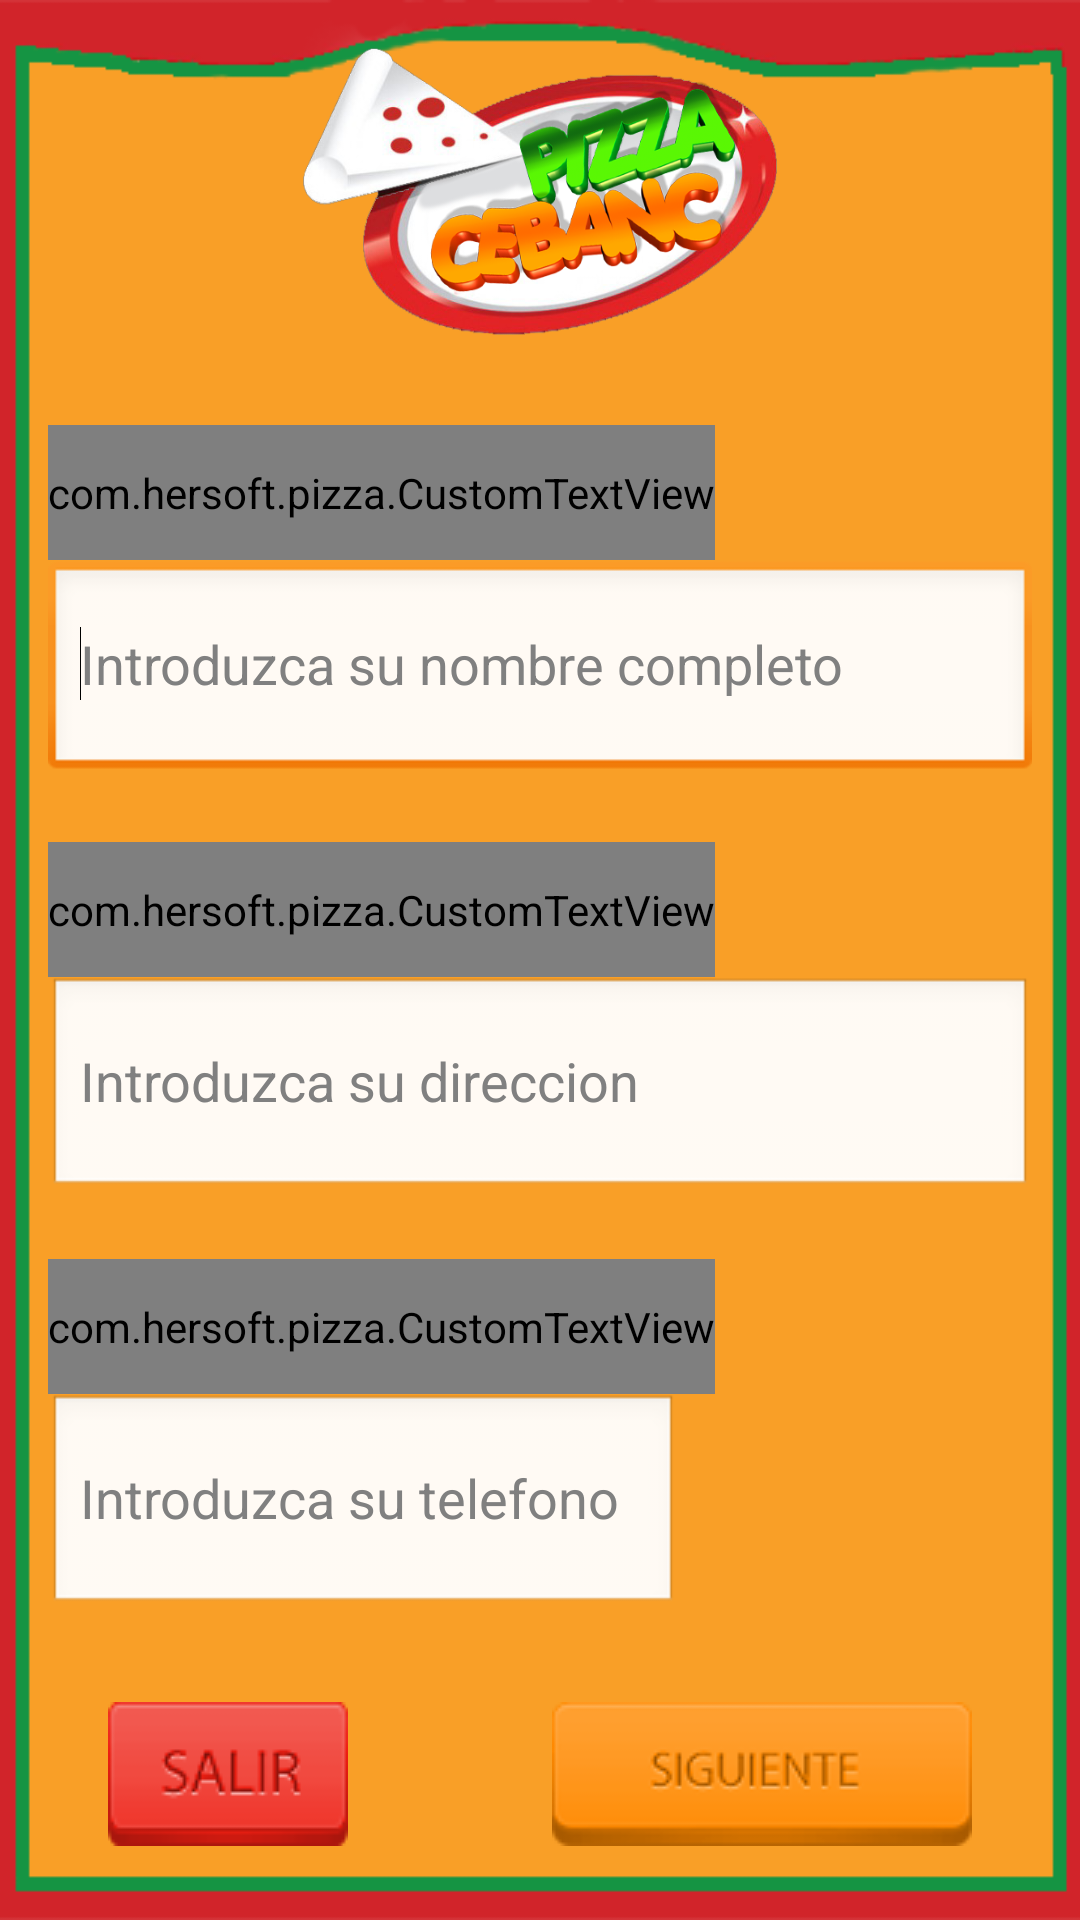

Reconstruct the res/layout file that produces this screen, plus the resources it refers to.
<!-- AndroidManifest.xml: application theme AppTheme -->
<!-- res/layout/activity_main.xml -->
<LinearLayout xmlns:android="http://schemas.android.com/apk/res/android"
    xmlns:tools="http://schemas.android.com/tools"
    android:id="@+id/LinearLayout1"
    android:layout_width="match_parent"
    android:layout_height="match_parent"
    android:background="@drawable/mdpi_fondo"
    android:orientation="vertical"
    android:paddingBottom="@dimen/activity_vertical_margin"
    android:paddingLeft="@dimen/activity_horizontal_margin"
    android:paddingRight="@dimen/activity_horizontal_margin"
    android:paddingTop="@dimen/activity_vertical_margin"
    tools:context=".MainActivity" >

    <Button
        android:id="@+id/button1"
        android:layout_width="158dp"
        android:layout_height="70dp"
        android:layout_gravity="center"
        android:layout_weight="1.5"
        android:background="@drawable/mdpi_logo"
        android:text="@string/btn_logo" />

    <com.hersoft.pizza.CustomTextView
        android:id="@+id/nombre"
        android:layout_width="wrap_content"
        android:layout_height="wrap_content"
        android:layout_marginTop="30dp"
        android:layout_weight="1.5"
        android:text="@string/nombre"
        android:textSize="28sp" />

    <EditText
        android:id="@+id/inNombre"
        android:layout_width="match_parent"
        android:layout_height="wrap_content"
        android:layout_weight="1.5"
        android:ems="10"
        android:hint="@string/hintNombre"
        android:inputType="textPersonName" >

        <requestFocus />
    </EditText>

    <com.hersoft.pizza.CustomTextView
        android:id="@+id/textView2"
        android:layout_width="wrap_content"
        android:layout_height="wrap_content"
        android:layout_marginTop="20dp"
        android:layout_weight="1.5"
        android:text="@string/direccion"
        android:textSize="28sp" />

    <EditText
        android:id="@+id/inDireccion"
        android:layout_width="match_parent"
        android:layout_height="wrap_content"
        android:layout_weight="1.5"
        android:ems="10"
        android:hint="@string/hintdireccion"
        android:inputType="textPostalAddress" />

    <com.hersoft.pizza.CustomTextView
        android:id="@+id/lista1"
        android:layout_width="wrap_content"
        android:layout_height="wrap_content"
        android:layout_marginTop="20dp"
        android:layout_weight="1.5"
        android:text="@string/telefono"
        android:textSize="28sp" />

    <EditText
        android:id="@+id/inTelefono"
        android:layout_width="wrap_content"
        android:layout_height="wrap_content"
        android:layout_weight="1.5"
        android:ems="10"
        android:maxLength="9"
        android:hint="@string/hintTelefono"
        android:inputType="number" />

    <RelativeLayout
        android:id="@+id/RelativeLayout1"
        android:layout_width="match_parent"
        android:layout_height="wrap_content"
        android:layout_gravity="bottom"
        android:layout_marginTop="20dp"
        android:layout_weight="1" >

        <Button
            android:id="@+id/btnSalir"
            style="?android:attr/buttonStyleSmall"
            android:layout_width="wrap_content"
            android:layout_height="wrap_content"
            android:layout_alignParentLeft="true"
            android:layout_alignTop="@+id/btnSiguiente"
            android:layout_marginLeft="20dp"
            android:background="@drawable/salir"
            android:text="@string/btnSalir"
            android:textSize="24sp" />

        <Button
            android:id="@+id/btnSiguiente"
            android:layout_width="wrap_content"
            android:layout_height="wrap_content"
            android:layout_alignParentRight="true"
            android:layout_centerVertical="true"
            android:layout_marginRight="20dp"
            android:background="@drawable/siguiente"
            android:text="@string/btnSiguiente"
            android:textSize="24sp" />
    </RelativeLayout>

</LinearLayout>
<!-- resources referenced by this layout -->
<resources>
  <dimen name="activity_horizontal_margin">16dp</dimen>
  <dimen name="activity_vertical_margin">16dp</dimen>
  <!-- drawable mdpi_fondo: png bitmap (drawable-mdpi, 9730 bytes) -->
  <!-- drawable mdpi_logo: png bitmap (drawable-mdpi, 169853 bytes) -->
  <!-- drawable salir (drawable-mdpi) -->
  <?xml version="1.0" encoding="utf-8"?>
  <selector xmlns:android="http://schemas.android.com/apk/res/android" >
    
      <item android:drawable="@drawable/btnsalir3"
            android:state_pressed="true" />
      <item android:drawable="@drawable/btnsalir2"
            android:state_focused="true" />
      <item android:drawable="@drawable/btnsalir" />
  
  </selector>
  <!-- drawable siguiente (drawable-mdpi) -->
  <?xml version="1.0" encoding="utf-8"?>
  <selector 
     xmlns:android="http://schemas.android.com/apk/res/android">
      <item android:drawable="@drawable/btnsiguiente3"
            android:state_pressed="true" />
      <item android:drawable="@drawable/btnsiguiente2"
            android:state_focused="true" />
      <item android:drawable="@drawable/btnsiguiente" />
  </selector>
  <string name="btnSalir" />
  <string name="btnSiguiente" />
  <string name="btn_logo" />
  <string name="direccion">Dirección:</string>
  <string name="hintNombre">Introduzca su nombre completo</string>
  <string name="hintTelefono">Introduzca su telefono</string>
  <string name="hintdireccion">Introduzca su direccion</string>
  <string name="nombre">Nombre:</string>
  <string name="telefono">Telefono:</string>
  <style name="AppTheme" parent="AppBaseTheme">
          
      </style>
  <!-- drawable btnsalir3: png bitmap (drawable-mdpi, 4326 bytes) -->
  <!-- drawable btnsalir2: png bitmap (drawable-mdpi, 4623 bytes) -->
  <!-- drawable btnsalir: png bitmap (drawable-mdpi, 4822 bytes) -->
  <!-- drawable btnsiguiente3: png bitmap (drawable-mdpi, 5042 bytes) -->
  <!-- drawable btnsiguiente2: png bitmap (drawable-mdpi, 5520 bytes) -->
  <!-- drawable btnsiguiente: png bitmap (drawable-mdpi, 5621 bytes) -->
  <style name="AppBaseTheme" parent="android:Theme.Light">
          
      </style>
</resources>
